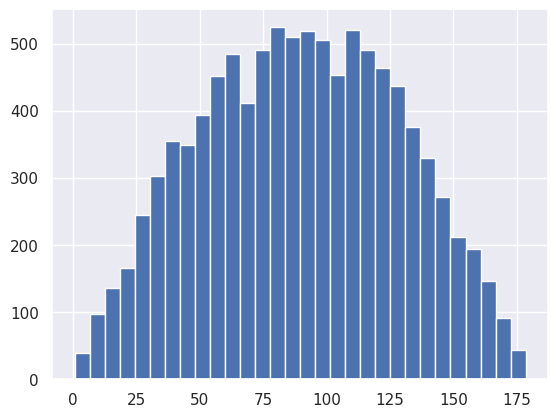
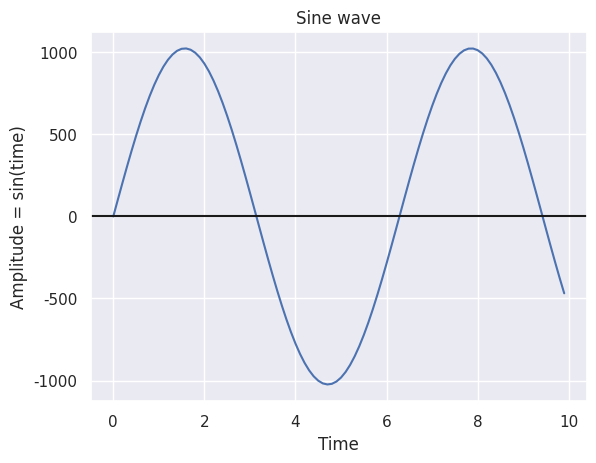
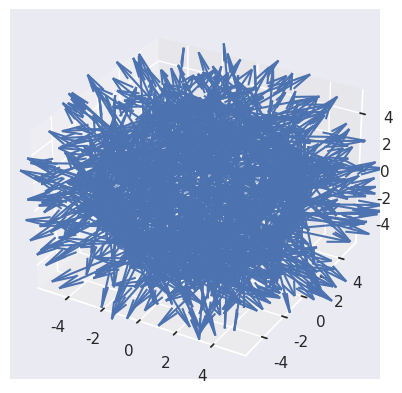
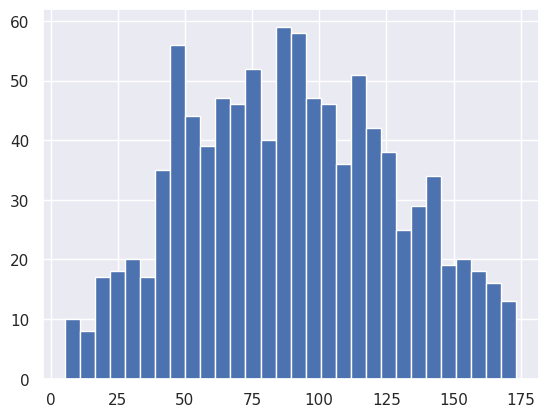
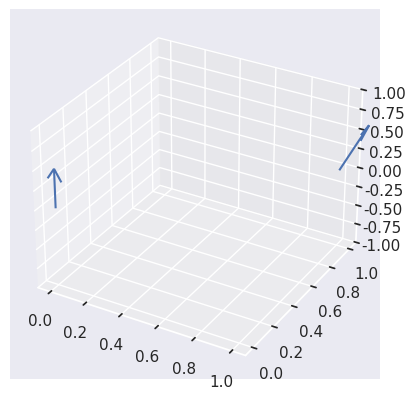

Source code (Python) for these figures, in order:
import numpy as np
import matplotlib.pyplot as plt
import random

import seaborn as sns
sns.set_theme()

samples = []
for i in range(10000):
    u = random.random() 
    sin_dist = np.arccos(u*2 - 1)# - np.deg2rad(90)
    samples.append(np.rad2deg(sin_dist))

plt.hist(samples,bins=30)
plt.show()
plt.close()





# Get x values of the sine wave
time        = np.arange(0, 10, 0.1);


# Amplitude of the sine wave is sine of a variable like time
amplitude   = np.sin(time)

for i in range(10):
    amplitude += amplitude

# Plot a sine wave using time and amplitude obtained for the sine wave
plt.plot(time, amplitude)

# Give a title for the sine wave plot
plt.title('Sine wave')

# Give x axis label for the sine wave plot
plt.xlabel('Time')

 
# Give y axis label for the sine wave plot
plt.ylabel('Amplitude = sin(time)')


plt.grid(True, which='both')
plt.axhline(y=0, color='k')

plt.show()
plt.close()

npoints = 1000
fig = plt.figure()
ax = plt.axes(projection='3d')

phis = []
thetas = []
while len(phis) < npoints:
    u1 = random.random()*2-1 
    u2 = random.random()*2-1
    
    if u1**2 + u2**2 >= 1:
        pass
    else:
        phis.append(u1)
        thetas.append(u2)
phis = np.array(phis)
thetas = np.array(thetas)


r = 5
z = r * 2 * phis * np.sqrt(1- phis**2 - thetas**2)
x = r * 2 * thetas * np.sqrt(1- phis**2 - thetas**2)
y = r * (1 - 2 * (phis**2 + thetas**2))

# okay that works, let's give them a direction now

pitch_angle = [np.arccos(random.random()*2 - 1) for i in range(npoints)]
pitch_angle = np.array(pitch_angle)
#pitch_angles = np.arccos(pitch_angle*2 - 1)# - np.deg2rad(90)

gyros = [random.random()*2*np.pi for i in range(npoints)]
gyros = np.array(gyros)

# inforce inward pointing
ww = np.sin(pitch_angle)*np.cos(gyros)
uu = np.sin(pitch_angle)*np.sin(gyros)
vv = np.cos(pitch_angle)

u = -1*uu
v = -1*vv
w = -1*ww

ax.scatter(x,y,z)
ax.quiver(x, y, z, u, v, w, length=4, normalize=True)

plt.show()
plt.close()

zz = np.array([0,1,0])

# find angle
zz_norm = np.linalg.norm(zz)
# directions
uvw = [(u1,v1,w1) for (u1,v1,w1) in zip(u,v,w)]
uvw = np.array(uvw)

angs = []
for vec in uvw:
    u_norm = np.linalg.norm(vec)
    ang = np.arccos(np.dot(vec,zz) / (u_norm * zz_norm))
    ang = np.rad2deg(ang)
    angs.append(ang)

# okay the real issue is that we dont know how to define this vector
# for each random point on the sphere, the direction should be perpendicular to the z axis

plt.hist(angs,bins=30)
plt.show()
plt.close()

# okay lets work on the first part
fig = plt.figure()
ax = plt.axes(projection='3d')
ax.quiver(0, 0, 0, 0, 0, 1, length=.5, normalize=True)

# vector with an arbitrary angle to z axis
# 45 deg angle
vec = []

test_angle = np.deg2rad(90)
az_angle = 30

xx = -1*np.sin(test_angle)*np.cos(az_angle)
yy = -1*np.sin(test_angle)*np.sin(az_angle)
zz = -1*np.cos(test_angle)

ax.quiver(1, 1, 0, xx, yy, zz, length=.5, normalize=True)


ax.set_zlim([-1,1])
#plt.show()
plt.close()
